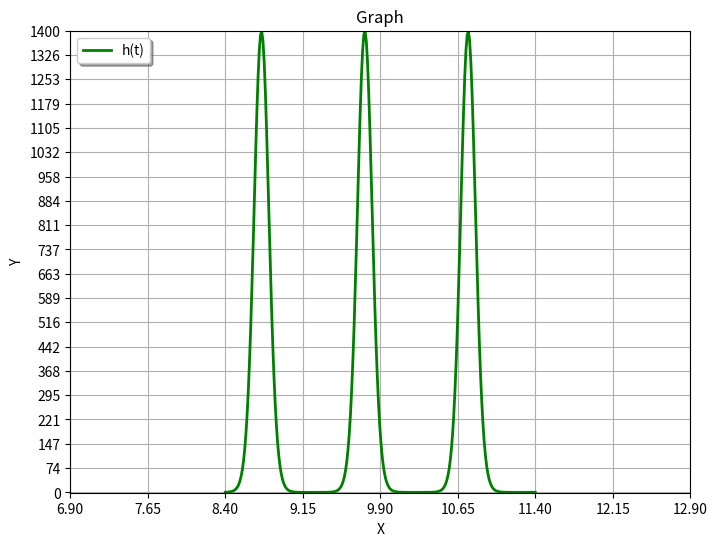

Source code (Python):
import numpy as np
import matplotlib.pyplot as plt


def simple_plot():
    plt.figure(figsize=(8, 6), dpi=80)
    plt.ion()
    for index in range(100):
        plt.cla()
        plt.title("Graph")
        plt.grid(True)
        x = np.linspace(-1.5 + 0.1*index, 1.5+0.1*index, 256, endpoint=True)
        y = 3 * np.pi * np.exp(-5 * np.sin(2 * np.pi * x))
        # set x axis
        plt.xlabel("X")
        plt.xlim(-3 + 0.1*index, 3 + 0.1*index)
        plt.xticks(np.linspace(-3 + 0.1*index, 3+0.1*index, 9, endpoint=True))
        # set y axis
        plt.ylabel("Y")
        plt.ylim(-1.0, 1400.0)
        plt.yticks(np.linspace(0, 1400, 20, endpoint=True))
        plt.plot(x, y, "g-", linewidth=2.0, label="h(t)")
        plt.legend(loc="upper left", shadow=True)
        plt.pause(0.1)
    plt.ioff()
    plt.show()
    return


simple_plot()